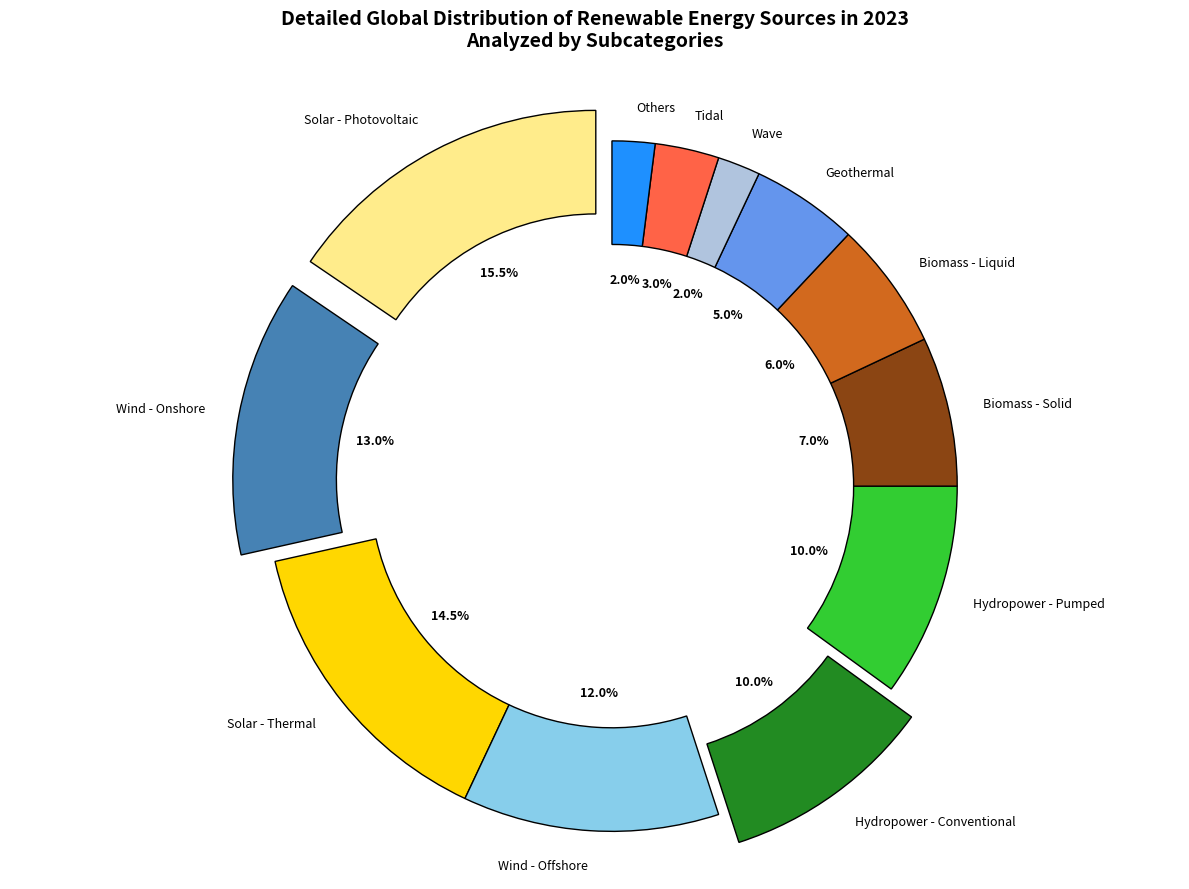

This figure's Python source:
import matplotlib.pyplot as plt

energy_sources = [
    'Solar - Photovoltaic', 'Wind - Onshore', 
    'Solar - Thermal', 'Wind - Offshore', 
    'Hydropower - Conventional', 'Hydropower - Pumped', 
    'Biomass - Solid', 'Biomass - Liquid',
    'Geothermal', 'Wave', 'Tidal', 'Others'
]

percentages = [15.5, 13, 14.5, 12, 10, 10, 7, 6, 5, 2, 3, 2]

colors = [
    '#FFEC8B', '#4682B4', 
    '#FFD700', '#87CEEB', 
    '#228B22', '#32CD32', 
    '#8B4513', '#D2691E', 
    '#6495ED', '#B0C4DE', 
    '#FF6347', '#1E90FF'
]

explode = (0.1, 0.1, 0, 0, 0.1, 0, 0, 0, 0, 0, 0, 0)

plt.figure(figsize=(12, 9))
wedges, texts, autotexts = plt.pie(
    percentages, labels=energy_sources, autopct='%1.1f%%', startangle=90,
    colors=colors, explode=explode, wedgeprops={'edgecolor': 'black', 'width': 0.3}
)

for text in texts + autotexts:
    text.set_fontsize(9)
    text.set_color('black')
for autotext in autotexts:
    autotext.set_fontweight('bold')

plt.title(
    'Detailed Global Distribution of Renewable Energy Sources in 2023\nAnalyzed by Subcategories', 
    fontsize=14, fontweight='bold', pad=20
)

plt.axis('equal')
plt.tight_layout()
plt.show()
